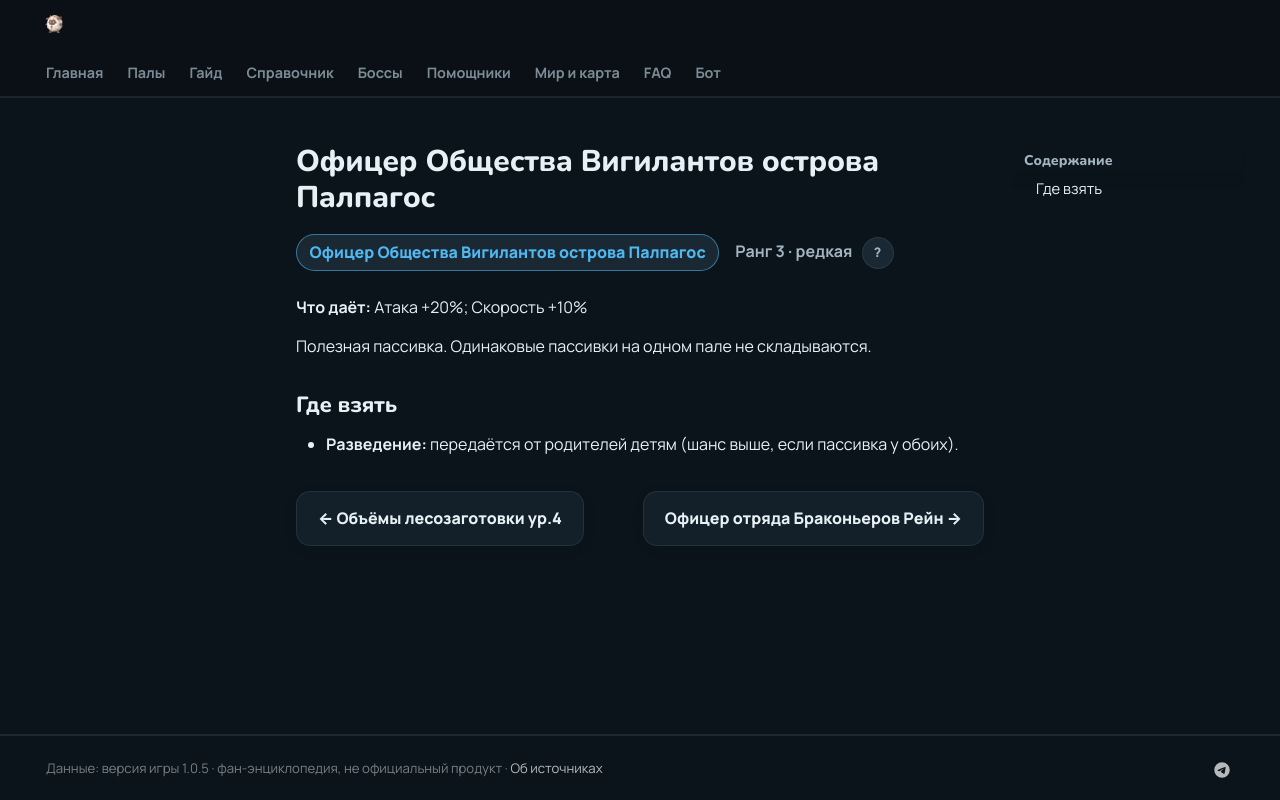

repository: 39den/palwiki · page: passivki/pidf_commander/index.html · generator: mkdocs

# Офицер Общества Вигилантов острова Палпагос

<div class="psv-hero" markdown="0"><span class="psv r-3 big">Офицер Общества Вигилантов острова Палпагос</span> <span class="rk">Ранг 3 · редкая <button class="hlp" data-tip="Ранг — насколько сильна пассивка: от −3 (вредная) до 4 (легендарная). Чем выше, тем реже встречается.">?</button></span></div>

**Что даёт:** Атака +20%; Скорость +10%

Полезная пассивка. Одинаковые пассивки на одном пале не складываются.

## Где взять

- 🧬 **Разведение:** передаётся от родителей детям (шанс выше, если пассивка у обоих).


<div class="pn" markdown="0"><a class="card-link" href="../../passivki/logging_yield_up_lv_4/">← Объёмы лесозаготовки ур.4</a><a class="card-link" href="../../passivki/rayne_syndicate_boss/">Офицер отряда Браконьеров Рейн →</a></div>
